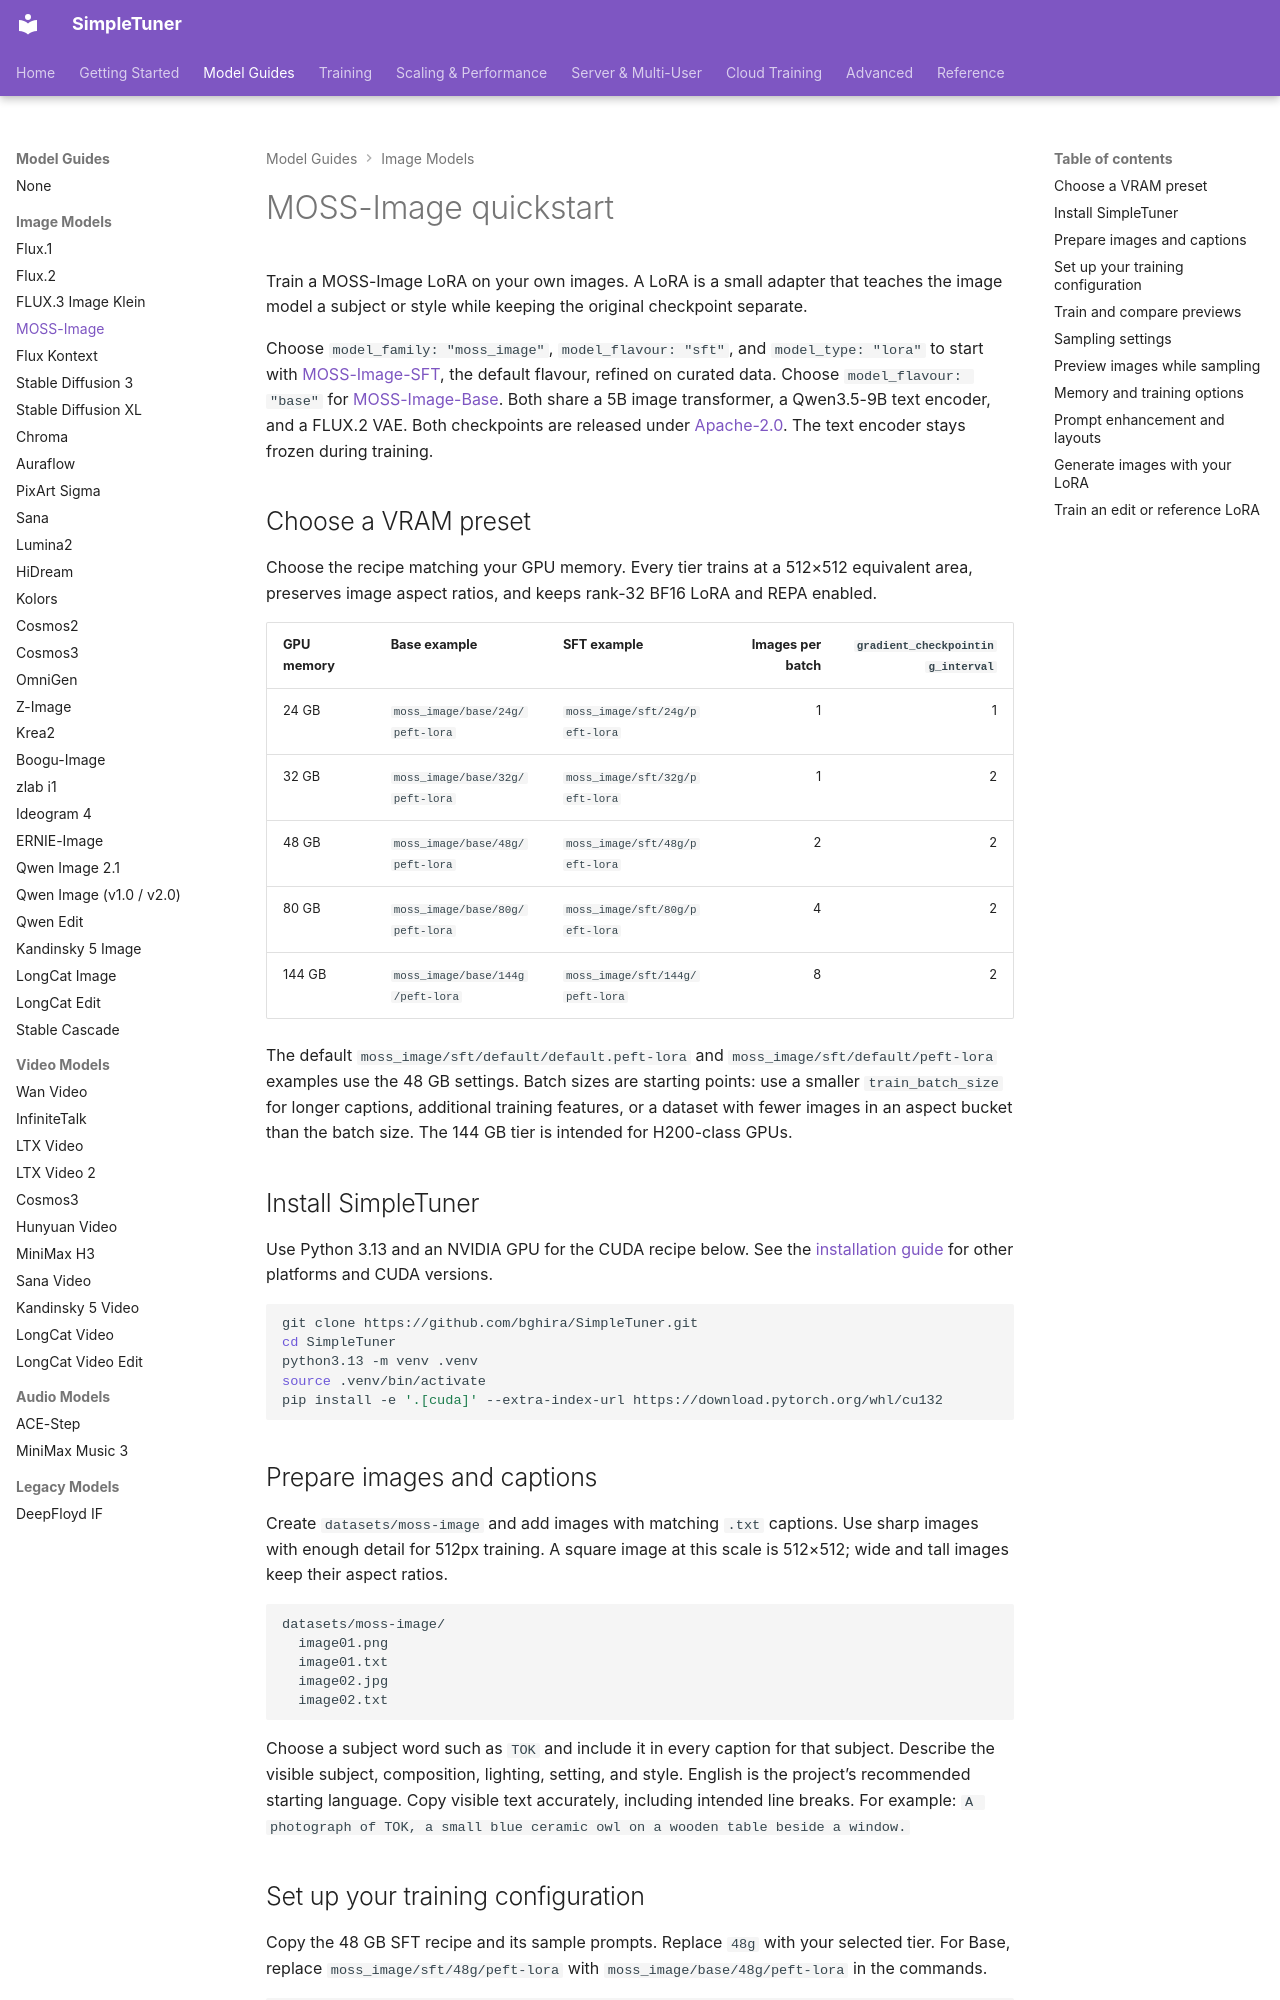

repository: bghira/SimpleTuner · page: quickstart/MOSS_IMAGE/index.html · generator: mkdocs

# MOSS-Image quickstart

Train a MOSS-Image LoRA on your own images. A LoRA is a small adapter that teaches the image model a subject or style while keeping the original checkpoint separate.

Choose `model_family: "moss_image"`, `model_flavour: "sft"`, and `model_type: "lora"` to start with [MOSS-Image-SFT](https://huggingface.co/OpenMOSS-Team/MOSS-Image-SFT), the default flavour, refined on curated data. Choose `model_flavour: "base"` for [MOSS-Image-Base](https://huggingface.co/OpenMOSS-Team/MOSS-Image-Base). Both share a 5B image transformer, a Qwen3.5-9B text encoder, and a FLUX.2 VAE. Both checkpoints are released under [Apache-2.0](https://huggingface.co/OpenMOSS-Team/MOSS-Image-Base/blob/main/LICENSE). The text encoder stays frozen during training.

## Choose a VRAM preset

Choose the recipe matching your GPU memory. Every tier trains at a 512×512 equivalent area, preserves image aspect ratios, and keeps rank-32 BF16 LoRA and REPA enabled.

| GPU memory | Base example | SFT example | Images per batch | `gradient_checkpointing_interval` |
| --- | --- | --- | ---: | ---: |
| 24 GB | `moss_image/base/24g/peft-lora` | `moss_image/sft/24g/peft-lora` | 1 | 1 |
| 32 GB | `moss_image/base/32g/peft-lora` | `moss_image/sft/32g/peft-lora` | 1 | 2 |
| 48 GB | `moss_image/base/48g/peft-lora` | `moss_image/sft/48g/peft-lora` | 2 | 2 |
| 80 GB | `moss_image/base/80g/peft-lora` | `moss_image/sft/80g/peft-lora` | 4 | 2 |
| 144 GB | `moss_image/base/144g/peft-lora` | `moss_image/sft/144g/peft-lora` | 8 | 2 |

The default `moss_image/sft/default/default.peft-lora` and `moss_image/sft/default/peft-lora` examples use the 48 GB settings. Batch sizes are starting points: use a smaller `train_batch_size` for longer captions, additional training features, or a dataset with fewer images in an aspect bucket than the batch size. The 144 GB tier is intended for H200-class GPUs.

## Install SimpleTuner

Use Python 3.13 and an NVIDIA GPU for the CUDA recipe below. See the [installation guide](../INSTALL.md) for other platforms and CUDA versions.

```bash
git clone https://github.com/bghira/SimpleTuner.git
cd SimpleTuner
python3.13 -m venv .venv
source .venv/bin/activate
pip install -e '.[cuda]' --extra-index-url https://download.pytorch.org/whl/cu132
```

## Prepare images and captions

Create `datasets/moss-image` and add images with matching `.txt` captions. Use sharp images with enough detail for 512px training. A square image at this scale is 512×512; wide and tall images keep their aspect ratios.

```text
datasets/moss-image/
  image01.png
  image01.txt
  image02.jpg
  image02.txt
```

Choose a subject word such as `TOK` and include it in every caption for that subject. Describe the visible subject, composition, lighting, setting, and style. English is the project’s recommended starting language. Copy visible text accurately, including intended line breaks. For example: `A photograph of TOK, a small blue ceramic owl on a wooden table beside a window.`
